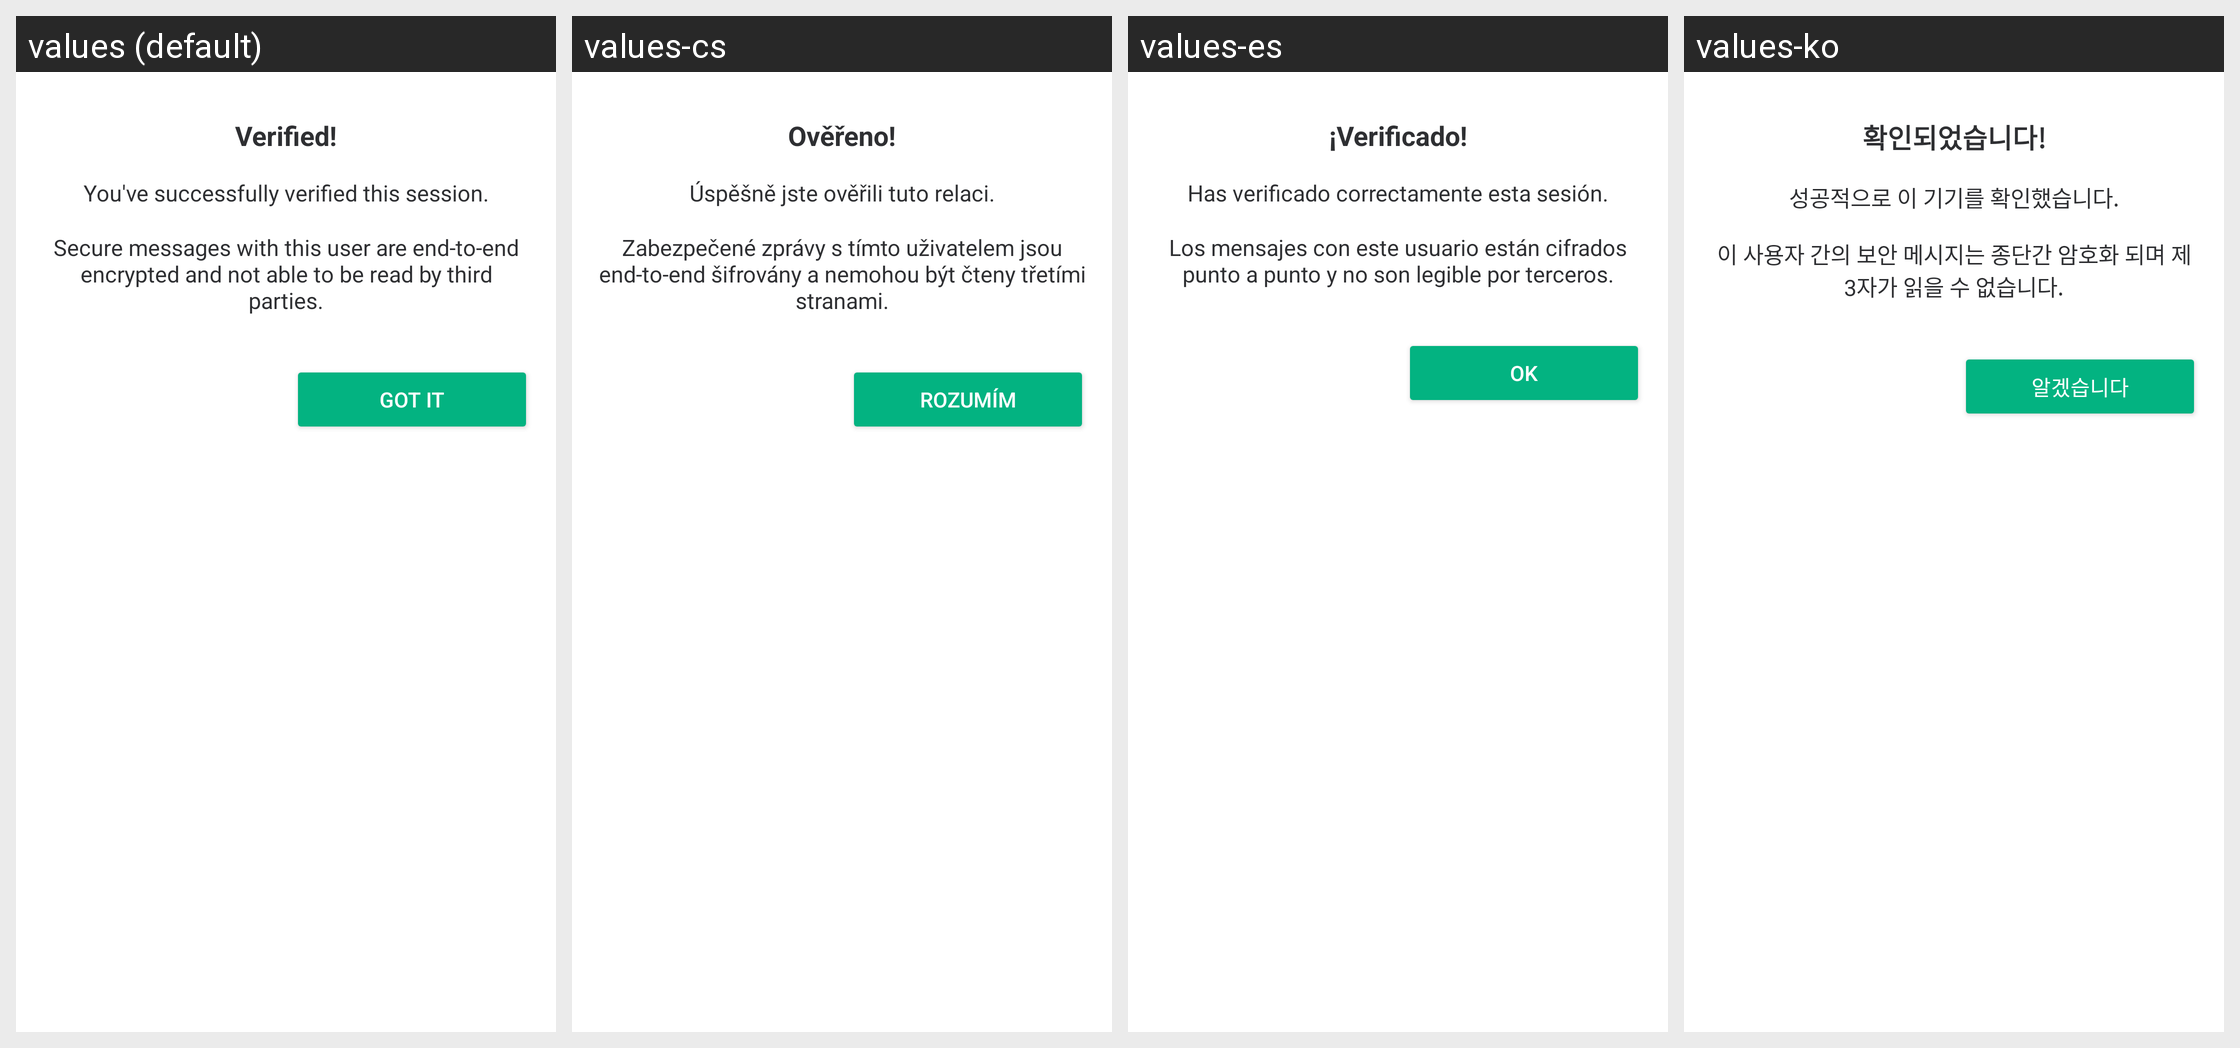

Locale-by-locale string values for the Android screen shown in this grid:
Android screen res/layout/fragment_sas_verification_verified.xml rendered under 4 locales, left to right: values (default), values-cs, values-es, values-ko. Device: Nexus 5 (rendered at 1080×1920; each locale shown at half size, 540×960, under a caption strip naming it); theme AppTheme.Light.
Other locales in the repository, not shown: values-ar, values-bg, values-bn-rIN, values-bs, values-ca, values-cy, values-da, values-de, values-el, values-en-rGB, values-eo, values-es-rMX, values-eu, values-fa, values-fi, values-fr, values-fy, values-ga, values-gl, values-he, values-hu, values-id, values-in, values-is, values-it, values-ja, values-lv, values-nb-rNO, values-nl, values-nn, values-pl, values-pt, values-pt-rBR, values-ro, values-ru, values-sk, values-sq, values-sr, values-sv, values-te, values-th, values-tlh, values-tr, values-uk, values-vls, values-zh-rCN, values-zh-rTW.
Strings drawn on this screen, with the default value and each locale's value (text and hints the layout hard-codes, and strings that could not be matched under every locale, appear in the picture but are not listed):

sas_verified
  values: Verified!
  values-cs: Ověřeno!
  values-es: ¡Verificado!
  values-ko: 확인되었습니다!

sas_verified_successful
  values: You've successfully verified this session.
  values-cs: Úspěšně jste ověřili tuto relaci.
  values-es: Has verificado correctamente esta sesión.
  values-ko: 성공적으로 이 기기를 확인했습니다.

sas_verified_successful_description
  values: Secure messages with this user are end-to-end encrypted and not able to be read by third parties.
  values-cs: Zabezpečené zprávy s tímto uživatelem jsou end-to-end šifrovány a nemohou být čteny třetími stranami.
  values-es: Los mensajes con este usuario están cifrados punto a punto y no son legible por terceros.
  values-ko: 이 사용자 간의 보안 메시지는 종단간 암호화 되며 제 3자가 읽을 수 없습니다.

sas_got_it
  values: Got it
  values-cs: Rozumím
  values-es: Ok
  values-ko: 알겠습니다
